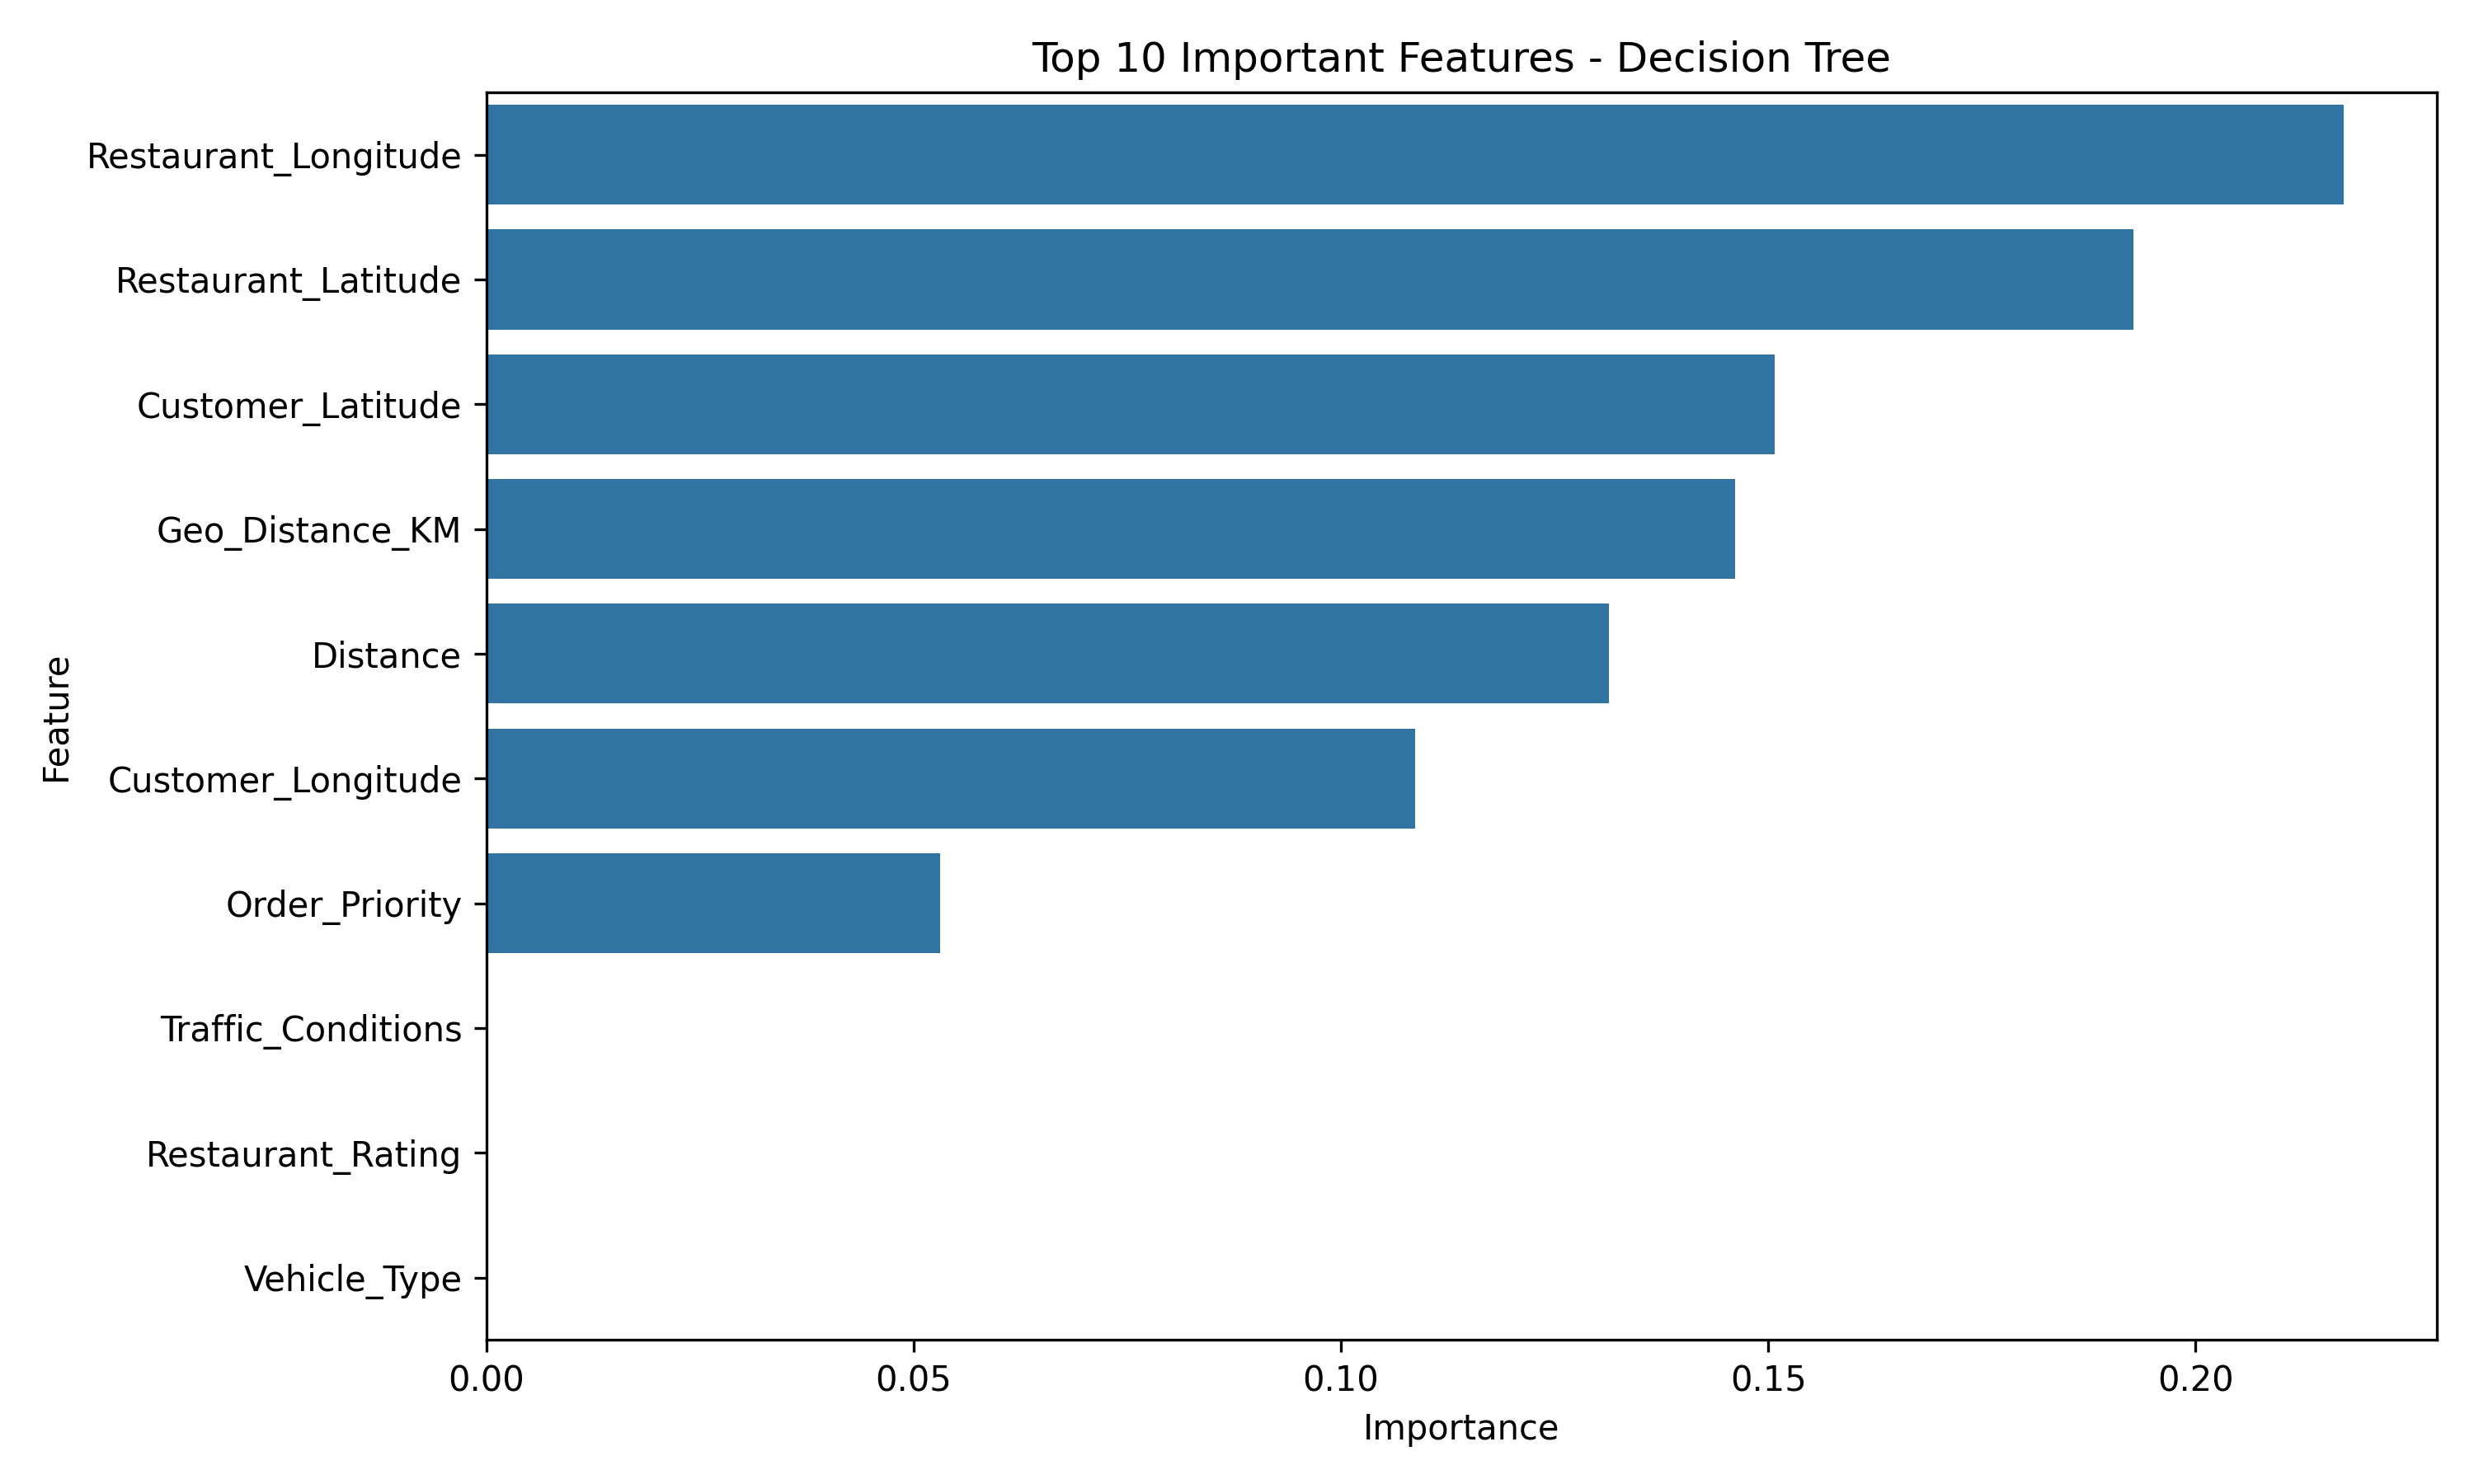

The data file committed next to this chart (first rows):
Feature, Importance
Restaurant_Longitude, 0.2174
Restaurant_Latitude, 0.1927
Customer_Latitude, 0.1508
Geo_Distance_KM, 0.1461
Distance, 0.1313
Customer_Longitude, 0.1086
Order_Priority, 0.05309
Traffic_Conditions, 0.0
Restaurant_Rating, 0.0
Vehicle_Type, 0.0
Order_Time, 0.0
Delivery_Person_Experience, 0.0
Weather_Conditions, 0.0
Tip_Amount, 0.0
Customer_Rating, 0.0
Order_Cost, 0.0
